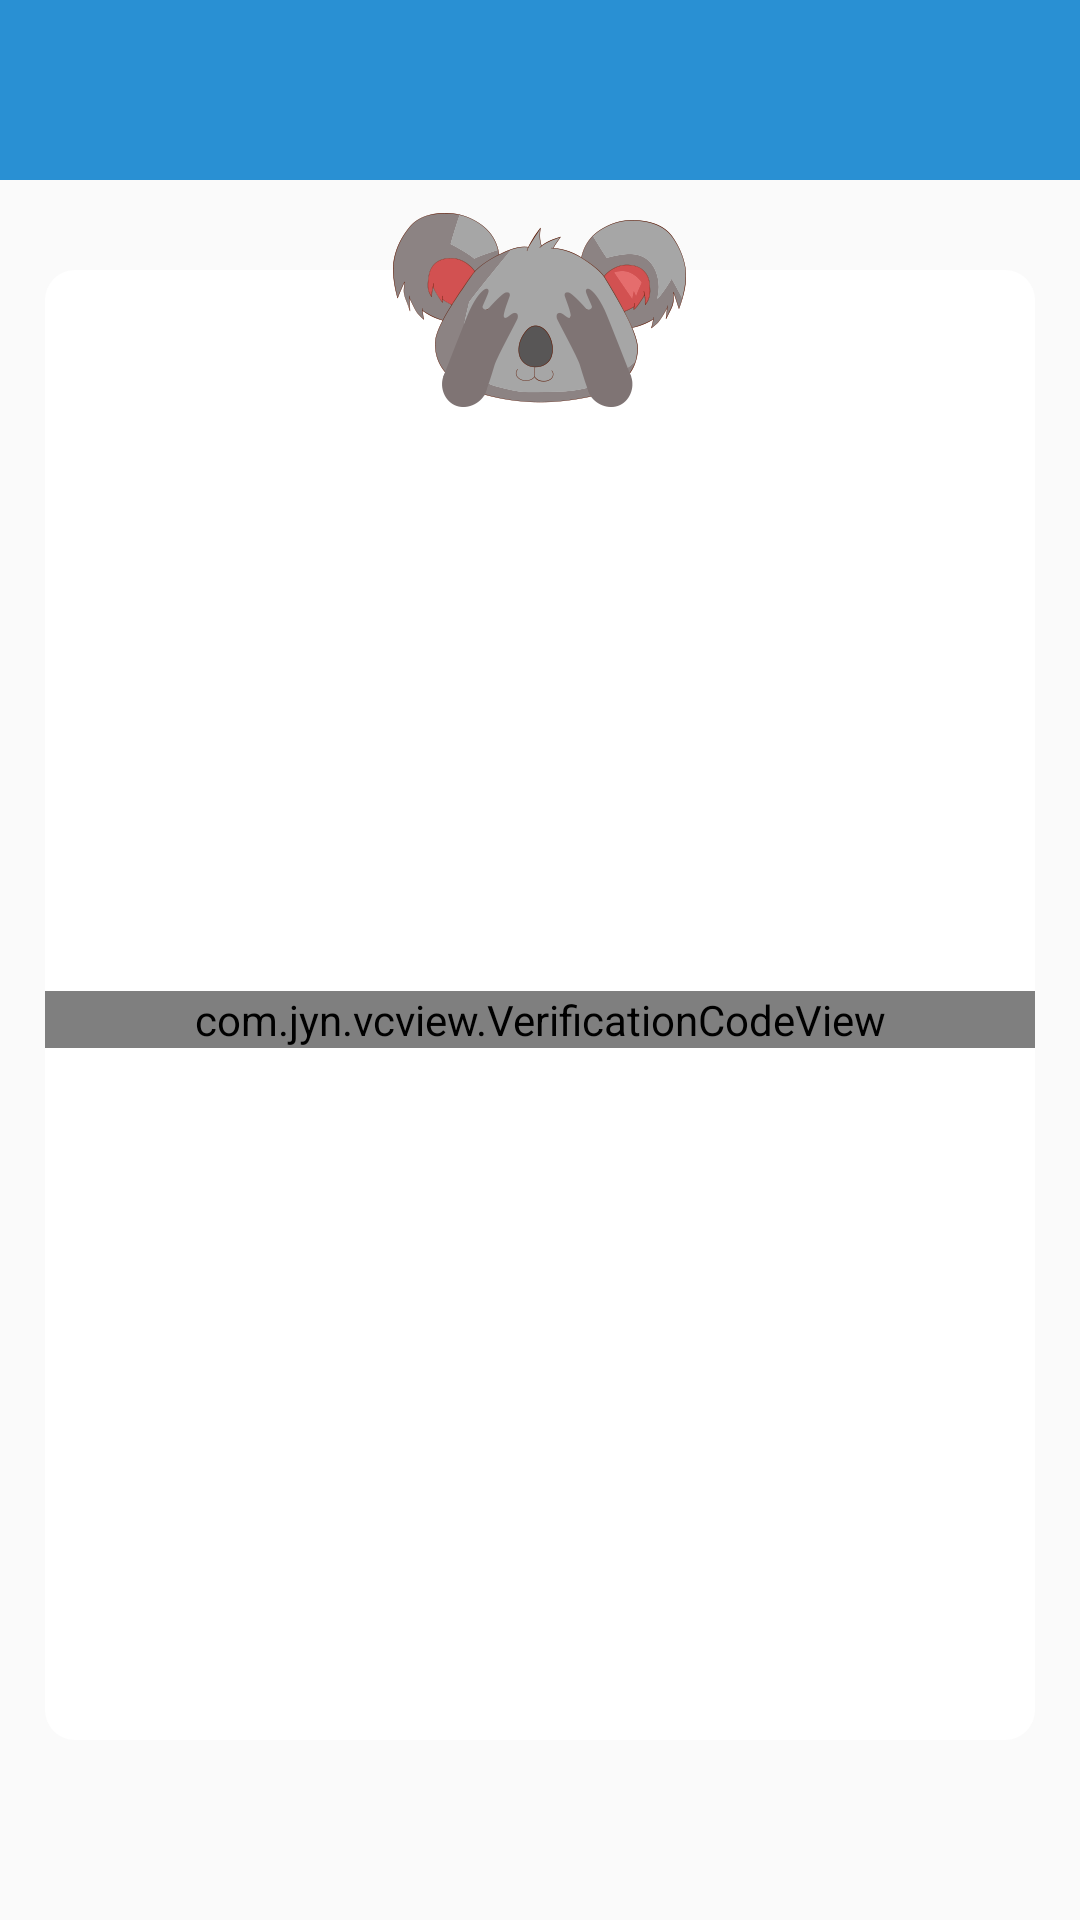

This screen was rendered from an Android layout file. Write that file and the resources it references.
<!-- AndroidManifest.xml: application theme AppTheme -->
<!-- res/layout/activity_pin_setting.xml -->
<?xml version="1.0" encoding="utf-8"?>
<RelativeLayout xmlns:android="http://schemas.android.com/apk/res/android"
    xmlns:app="http://schemas.android.com/apk/res-auto"
    xmlns:tools="http://schemas.android.com/tools"
    android:layout_width="match_parent"
    android:layout_height="match_parent"
    tools:context=".PinSettingActivity">

    <TextView
        android:background="@color/colorPrimaryDark"
        android:id="@+id/title_view"
        android:layout_width="match_parent"
        android:layout_height="@dimen/dp_title_height"
        android:gravity="center"
        android:text=""
        android:textColor="@color/c_ffffff"
        android:textSize="@dimen/sp_16"
        app:layout_constraintLeft_toLeftOf="parent"
        app:layout_constraintRight_toRightOf="parent"
        app:layout_constraintTop_toTopOf="parent" />


    <RelativeLayout
        android:layout_width="match_parent"
        android:layout_height="match_parent"
        android:layout_below="@id/title_view">

        <LinearLayout
            android:layout_width="match_parent"
            android:layout_height="match_parent"
            android:layout_marginLeft="@dimen/dp_15"
            android:layout_marginTop="@dimen/dp_30"
            android:layout_marginRight="@dimen/dp_15"
            android:layout_marginBottom="@dimen/dp_60"
            android:background="@drawable/sp_rec_r10_c_ffffff"
            android:gravity="center"
            android:orientation="vertical">

            <com.jyn.vcview.VerificationCodeView
                android:id="@+id/vcv_code"
                android:layout_width="match_parent"
                android:layout_height="wrap_content"
                android:layout_marginTop="10dp"
                android:gravity="center"
                android:orientation="horizontal"
                app:vcv_et_bg="@drawable/et_code_test1"
                app:vcv_et_cursor="@drawable/et_cursor"
                app:vcv_et_cursor_visible="false"
                app:vcv_et_inputType="numberPassword"
                app:vcv_et_number="4"
                app:vcv_et_spacing="6dp"
                app:vcv_et_text_color="#FFC107"
                app:vcv_et_text_size="6sp" />


        </LinearLayout>

        <ImageView
            android:id="@+id/mascot"
            android:layout_width="wrap_content"
            android:layout_height="wrap_content"
            android:layout_centerHorizontal="true"
            android:layout_marginTop="@dimen/dp_10"
            android:src="@drawable/icon_mascot_close" />

    </RelativeLayout>

</RelativeLayout>
<!-- resources referenced by this layout -->
<resources>
  <color name="c_ffffff">#ffffff</color>
  <color name="colorPrimaryDark">#2990D3</color>
  <dimen name="dp_10">10dp</dimen>
  <dimen name="dp_15">15dp</dimen>
  <dimen name="dp_30">30dp</dimen>
  <dimen name="dp_60">60dp</dimen>
  <dimen name="dp_title_height">60dp</dimen>
     &gt;
  <dimen name="sp_16">16sp</dimen>
  <!-- drawable icon_mascot_close: png bitmap (drawable-xxhdpi, 20949 bytes) -->
  <!-- drawable sp_rec_r10_c_ffffff (drawable) -->
  <?xml version="1.0" encoding="utf-8"?>
  <shape xmlns:android="http://schemas.android.com/apk/res/android"
      android:shape="rectangle">
      <solid android:color="@color/c_ffffff" />
      <corners android:radius="@dimen/dp_10" />
  </shape>
  <style name="AppTheme" parent="BaseAppTheme">
          
          <item name="colorPrimary">@color/colorPrimary</item>
          <item name="colorPrimaryDark">@color/colorPrimaryDark</item>
          <item name="colorAccent">@color/colorAccent</item>
      </style>
  <style name="BaseAppTheme" parent="Theme.AppCompat.Light.NoActionBar">
          
         
          <item name="colorAccent">@android:color/transparent</item>
      </style>
  <color name="colorPrimary">#2990D3</color>
  <color name="colorAccent">#03DAC5</color>
</resources>
